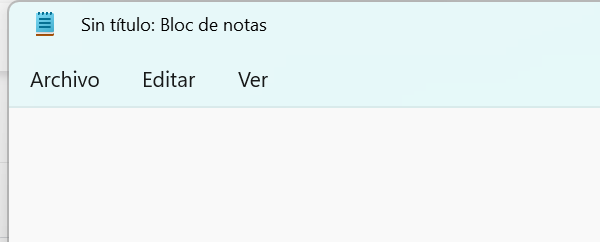
Task: Este proyecto contiene todas las clases vistas en el curso de RPA de Platzi
Workflow: Main

Step 1: Attach Window 'notepad.exe Sin' in window '*Sin título: Bloc de notas' (notepad.exe)
